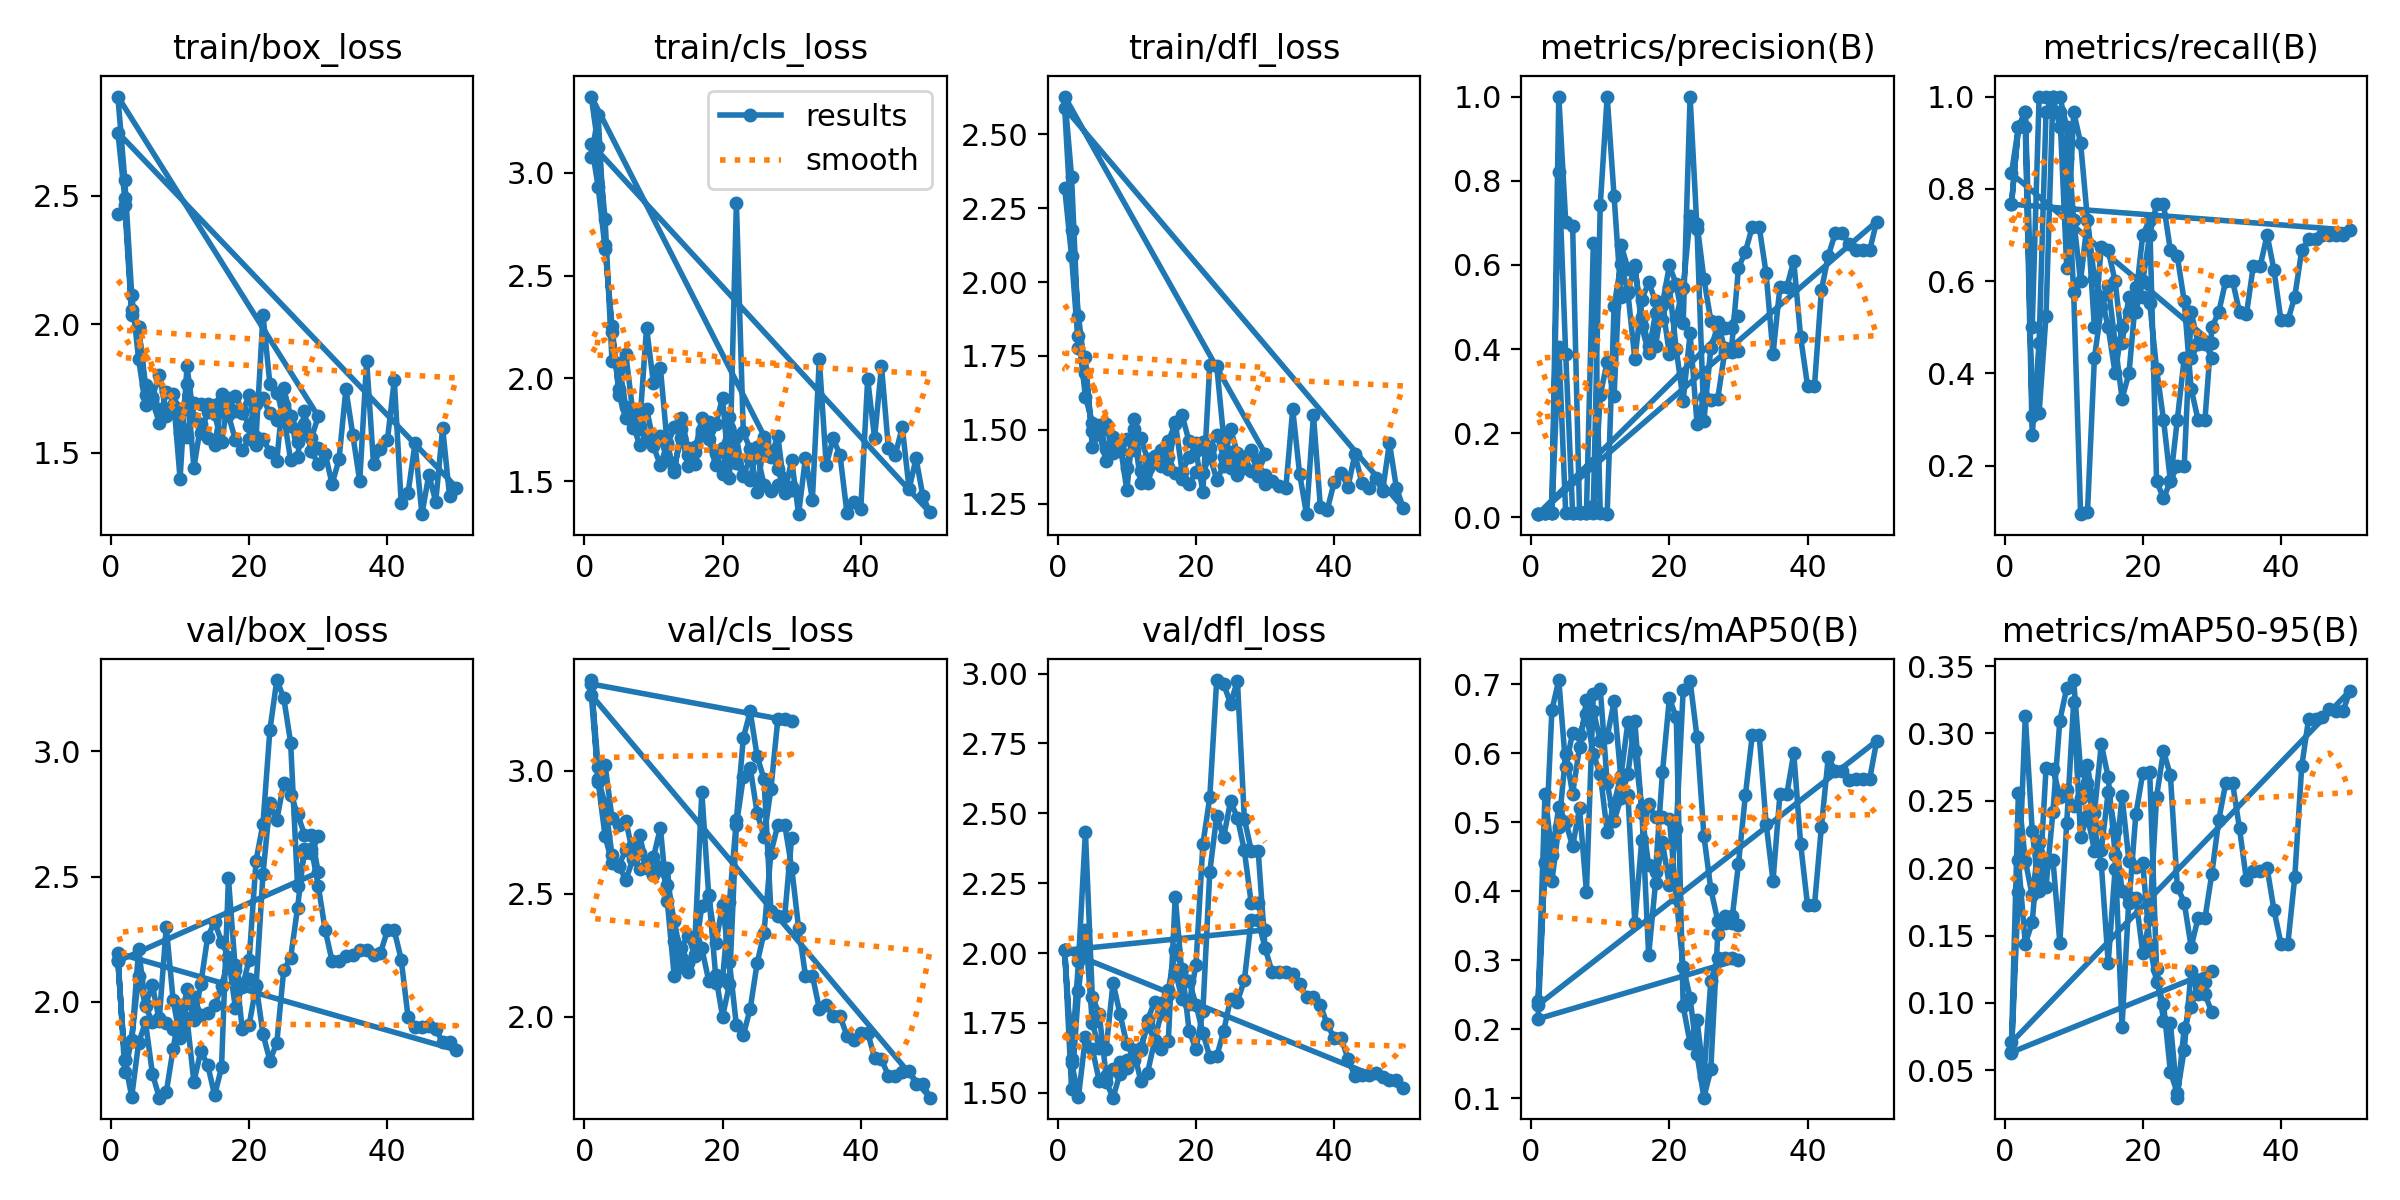

The data file committed next to this chart (first rows):
epoch, time, train/box_loss, train/cls_loss, train/dfl_loss, metrics/precision(B), metrics/recall(B), metrics/mAP50(B), metrics/mAP50-95(B), val/box_loss, val/cls_loss, val/dfl_loss, lr/pg0, lr/pg1, lr/pg2
1, 11.56, 2.429, 3.077, 2.319, 0.00767, 0.7667, 0.2415, 0.06253, 2.167, 3.368, 2.01, 4e-05, 4e-05, 4e-05
2, 22.72, 2.462, 3.279, 2.087, 0.00933, 0.9333, 0.4411, 0.1824, 1.767, 2.954, 1.608, 9.802e-05, 9.802e-05, 9.802e-05
3, 32.84, 2.037, 2.648, 1.777, 0.00967, 0.9667, 0.6627, 0.3132, 1.621, 2.734, 1.486, 0.0001537, 0.0001537, 0.0001537
4, 42.68, 1.988, 2.227, 1.747, 1, 0.3089, 0.7063, 0.228, 1.837, 2.627, 1.698, 0.0002069, 0.0002069, 0.0002069
5, 52.92, 1.764, 1.947, 1.443, 0.7022, 0.315, 0.5807, 0.183, 1.919, 2.614, 1.657, 0.0002578, 0.0002578, 0.0002578
6, 63.11, 1.705, 2.117, 1.489, 0.6924, 0.5255, 0.63, 0.274, 1.713, 2.556, 1.542, 0.0003063, 0.0003063, 0.0003063
7, 72.57, 1.616, 1.84, 1.395, 0.01, 1, 0.6273, 0.274, 1.617, 2.639, 1.539, 0.0003525, 0.0003525, 0.0003525
8, 82.53, 1.738, 1.771, 1.429, 0.01, 1, 0.6566, 0.2531, 1.638, 2.664, 1.482, 0.0003962, 0.0003962, 0.0003962
9, 92.67, 1.729, 2.247, 1.455, 0.00933, 0.9333, 0.5989, 0.2578, 1.814, 2.62, 1.569, 0.0004376, 0.0004376, 0.0004376
10, 102.7, 1.4, 1.975, 1.295, 0.2906, 0.7333, 0.5697, 0.2461, 1.971, 2.576, 1.616, 0.0004766, 0.0004766, 0.0004766
11, 113, 1.837, 2.052, 1.536, 0.369, 0.6, 0.4867, 0.2517, 1.935, 2.6, 1.651, 0.0005133, 0.0005133, 0.0005133
12, 122.9, 1.634, 1.677, 1.361, 0.2875, 0.7333, 0.5273, 0.2765, 1.68, 2.537, 1.543, 0.0005475, 0.0005475, 0.0005475
13, 133.1, 1.578, 1.761, 1.322, 0.6483, 0.5, 0.5679, 0.241, 1.803, 2.391, 1.572, 0.0005794, 0.0005794, 0.0005794
14, 143.5, 1.66, 1.809, 1.392, 0.5912, 0.675, 0.6453, 0.292, 1.748, 2.244, 1.684, 0.0006089, 0.0006089, 0.0006089
15, 153.8, 1.651, 1.66, 1.433, 0.5992, 0.6667, 0.6041, 0.2674, 1.628, 2.18, 1.655, 0.0006361, 0.0006361, 0.0006361
16, 164.3, 1.542, 1.642, 1.367, 0.4539, 0.6, 0.5212, 0.21, 1.738, 2.309, 1.685, 0.0006608, 0.0006608, 0.0006608
17, 175.2, 1.713, 1.805, 1.527, 0.3912, 0.4667, 0.3073, 0.08244, 2.493, 2.913, 2.202, 0.0006832, 0.0006832, 0.0006832
18, 186, 1.663, 1.788, 1.357, 0.4853, 0.5667, 0.4127, 0.1783, 2.128, 2.49, 1.916, 0.0007032, 0.0007032, 0.0007032
19, 196.8, 1.655, 1.776, 1.409, 0.5038, 0.5333, 0.4709, 0.1778, 2.062, 2.298, 1.899, 0.0007208, 0.0007208, 0.0007208
20, 208.4, 1.726, 1.905, 1.43, 0.3886, 0.6, 0.4091, 0.137, 2.091, 2.452, 1.816, 0.0007361, 0.0007361, 0.0007361
21, 219.7, 1.56, 1.517, 1.29, 0.4749, 0.7, 0.4904, 0.162, 2.069, 2.221, 1.714, 0.000749, 0.000749, 0.000749
22, 230.8, 2.037, 2.854, 1.721, 0.5448, 0.7667, 0.6915, 0.2531, 1.871, 1.965, 1.628, 0.0007595, 0.0007595, 0.0007595
23, 241.3, 1.767, 1.737, 1.717, 0.7152, 0.7667, 0.7052, 0.2868, 1.765, 1.925, 1.63, 0.0007676, 0.0007676, 0.0007676
24, 251.3, 1.735, 1.658, 1.476, 0.6979, 0.6667, 0.6237, 0.2689, 1.837, 2.033, 1.719, 0.0007733, 0.0007733, 0.0007733
25, 263.2, 1.644, 1.446, 1.372, 0.5665, 0.6536, 0.4805, 0.1863, 2.126, 2.217, 1.836, 0.0007767, 0.0007767, 0.0007767
26, 273.5, 1.473, 1.697, 1.386, 0.4678, 0.5569, 0.4033, 0.1745, 2.176, 2.342, 1.826, 0.0007777, 0.0007777, 0.0007777
27, 283.4, 1.484, 1.648, 1.373, 0.4634, 0.3667, 0.3577, 0.1416, 2.375, 2.667, 1.903, 0.0007763, 0.0007763, 0.0007763
28, 294, 1.663, 1.561, 1.429, 0.4019, 0.3, 0.3543, 0.1627, 2.612, 2.78, 2.117, 0.0007726, 0.0007726, 0.0007726
29, 304.1, 1.509, 1.443, 1.345, 0.4019, 0.3, 0.3543, 0.1627, 2.612, 2.78, 2.117, 0.0007664, 0.0007664, 0.0007664
30, 313.9, 1.456, 1.603, 1.346, 0.5927, 0.5, 0.4398, 0.196, 2.464, 2.607, 2.018, 0.0007579, 0.0007579, 0.0007579
31, 323.9, 1.498, 1.339, 1.327, 0.6311, 0.5333, 0.5393, 0.2359, 2.287, 2.362, 1.934, 0.000747, 0.000747, 0.000747
32, 333.6, 1.379, 1.615, 1.312, 0.6905, 0.6, 0.6267, 0.263, 2.163, 2.167, 1.93, 0.0007338, 0.0007338, 0.0007338
33, 343.3, 1.475, 1.41, 1.302, 0.6905, 0.6, 0.6267, 0.263, 2.163, 2.167, 1.93, 0.0007181, 0.0007181, 0.0007181
34, 352.7, 1.748, 2.094, 1.57, 0.5805, 0.5333, 0.4982, 0.2295, 2.185, 2.033, 1.926, 0.0006932, 0.0006932, 0.0006932
35, 362.8, 1.57, 1.577, 1.351, 0.3878, 0.528, 0.4156, 0.1912, 2.185, 2.049, 1.89, 0.0006536, 0.0006536, 0.0006536
36, 372.7, 1.39, 1.709, 1.215, 0.5475, 0.6333, 0.541, 0.1977, 2.207, 2.002, 1.844, 0.000614, 0.000614, 0.000614
37, 382.5, 1.859, 1.626, 1.55, 0.5475, 0.6333, 0.541, 0.1977, 2.207, 2.002, 1.844, 0.0005744, 0.0005744, 0.0005744
38, 393.1, 1.455, 1.346, 1.24, 0.6096, 0.7, 0.6004, 0.2, 2.186, 1.923, 1.813, 0.0005348, 0.0005348, 0.0005348
39, 404.1, 1.514, 1.401, 1.23, 0.4278, 0.6232, 0.4683, 0.1686, 2.195, 1.907, 1.745, 0.0004952, 0.0004952, 0.0004952
40, 414.6, 1.548, 1.365, 1.323, 0.3123, 0.5149, 0.3796, 0.144, 2.285, 1.935, 1.696, 0.0004556, 0.0004556, 0.0004556
41, 424.9, 1.784, 1.996, 1.356, 0.3123, 0.5149, 0.3796, 0.144, 2.285, 1.935, 1.696, 0.000416, 0.000416, 0.000416
42, 434.6, 1.306, 1.71, 1.307, 0.5394, 0.5667, 0.4935, 0.1935, 2.169, 1.833, 1.622, 0.0003764, 0.0003764, 0.0003764
43, 445.3, 1.345, 2.059, 1.418, 0.622, 0.6667, 0.5949, 0.2755, 1.939, 1.827, 1.56, 0.0003368, 0.0003368, 0.0003368
44, 455.7, 1.537, 1.66, 1.322, 0.6747, 0.6917, 0.574, 0.3108, 1.898, 1.76, 1.563, 0.0002972, 0.0002972, 0.0002972
45, 465.7, 1.262, 1.629, 1.304, 0.6747, 0.6917, 0.574, 0.3108, 1.898, 1.76, 1.563, 0.0002576, 0.0002576, 0.0002576
46, 475.7, 1.415, 1.763, 1.337, 0.6504, 0.7, 0.5609, 0.3122, 1.904, 1.776, 1.57, 0.000218, 0.000218, 0.000218
47, 485.7, 1.31, 1.462, 1.293, 0.6351, 0.7, 0.5634, 0.3179, 1.891, 1.781, 1.555, 0.0001784, 0.0001784, 0.0001784
48, 495.5, 1.597, 1.611, 1.455, 0.6356, 0.7, 0.5635, 0.3168, 1.84, 1.727, 1.545, 0.0001388, 0.0001388, 0.0001388
49, 505.4, 1.333, 1.426, 1.305, 0.6356, 0.7, 0.5635, 0.3168, 1.84, 1.727, 1.545, 9.92e-05, 9.92e-05, 9.92e-05
50, 515.1, 1.366, 1.348, 1.236, 0.703, 0.7104, 0.6181, 0.3318, 1.808, 1.671, 1.518, 5.96e-05, 5.96e-05, 5.96e-05
1, 11.48, 2.745, 3.141, 2.589, 0.00767, 0.7667, 0.2355, 0.07069, 2.194, 3.308, 2.009, 4e-05, 4e-05, 4e-05
2, 22.17, 2.49, 2.931, 2.177, 0.00933, 0.9333, 0.5416, 0.2556, 1.719, 2.967, 1.512, 9.901e-05, 9.901e-05, 9.901e-05
3, 32.74, 2.056, 2.631, 1.883, 0.00933, 0.9333, 0.4532, 0.2057, 1.85, 2.865, 1.866, 0.0001568, 0.0001568, 0.0001568
4, 43.28, 1.99, 2.256, 1.693, 0.8212, 0.2667, 0.5228, 0.1797, 2.105, 2.659, 2.081, 0.0002135, 0.0002135, 0.0002135
5, 53.93, 1.726, 1.921, 1.496, 0.3876, 0.4667, 0.5005, 0.2187, 1.983, 2.614, 1.749, 0.0002689, 0.0002689, 0.0002689
6, 64.8, 1.718, 1.806, 1.495, 0.01098, 0.9667, 0.4653, 0.2037, 1.919, 2.679, 1.661, 0.0003232, 0.0003232, 0.0003232
7, 75.39, 1.805, 1.781, 1.521, 0.01, 1, 0.5204, 0.2063, 1.936, 2.698, 1.657, 0.0003762, 0.0003762, 0.0003762
8, 85.9, 1.656, 1.675, 1.423, 0.00933, 0.9333, 0.3996, 0.1447, 2.299, 2.739, 1.893, 0.0004281, 0.0004281, 0.0004281
9, 96.65, 1.683, 1.708, 1.455, 0.02724, 0.8667, 0.6861, 0.2338, 2.006, 2.608, 1.782, 0.0004788, 0.0004788, 0.0004788
10, 107.2, 1.672, 1.67, 1.468, 0.742, 0.5756, 0.6939, 0.3231, 1.857, 2.58, 1.673, 0.0005283, 0.0005283, 0.0005283
... 50 more rows
